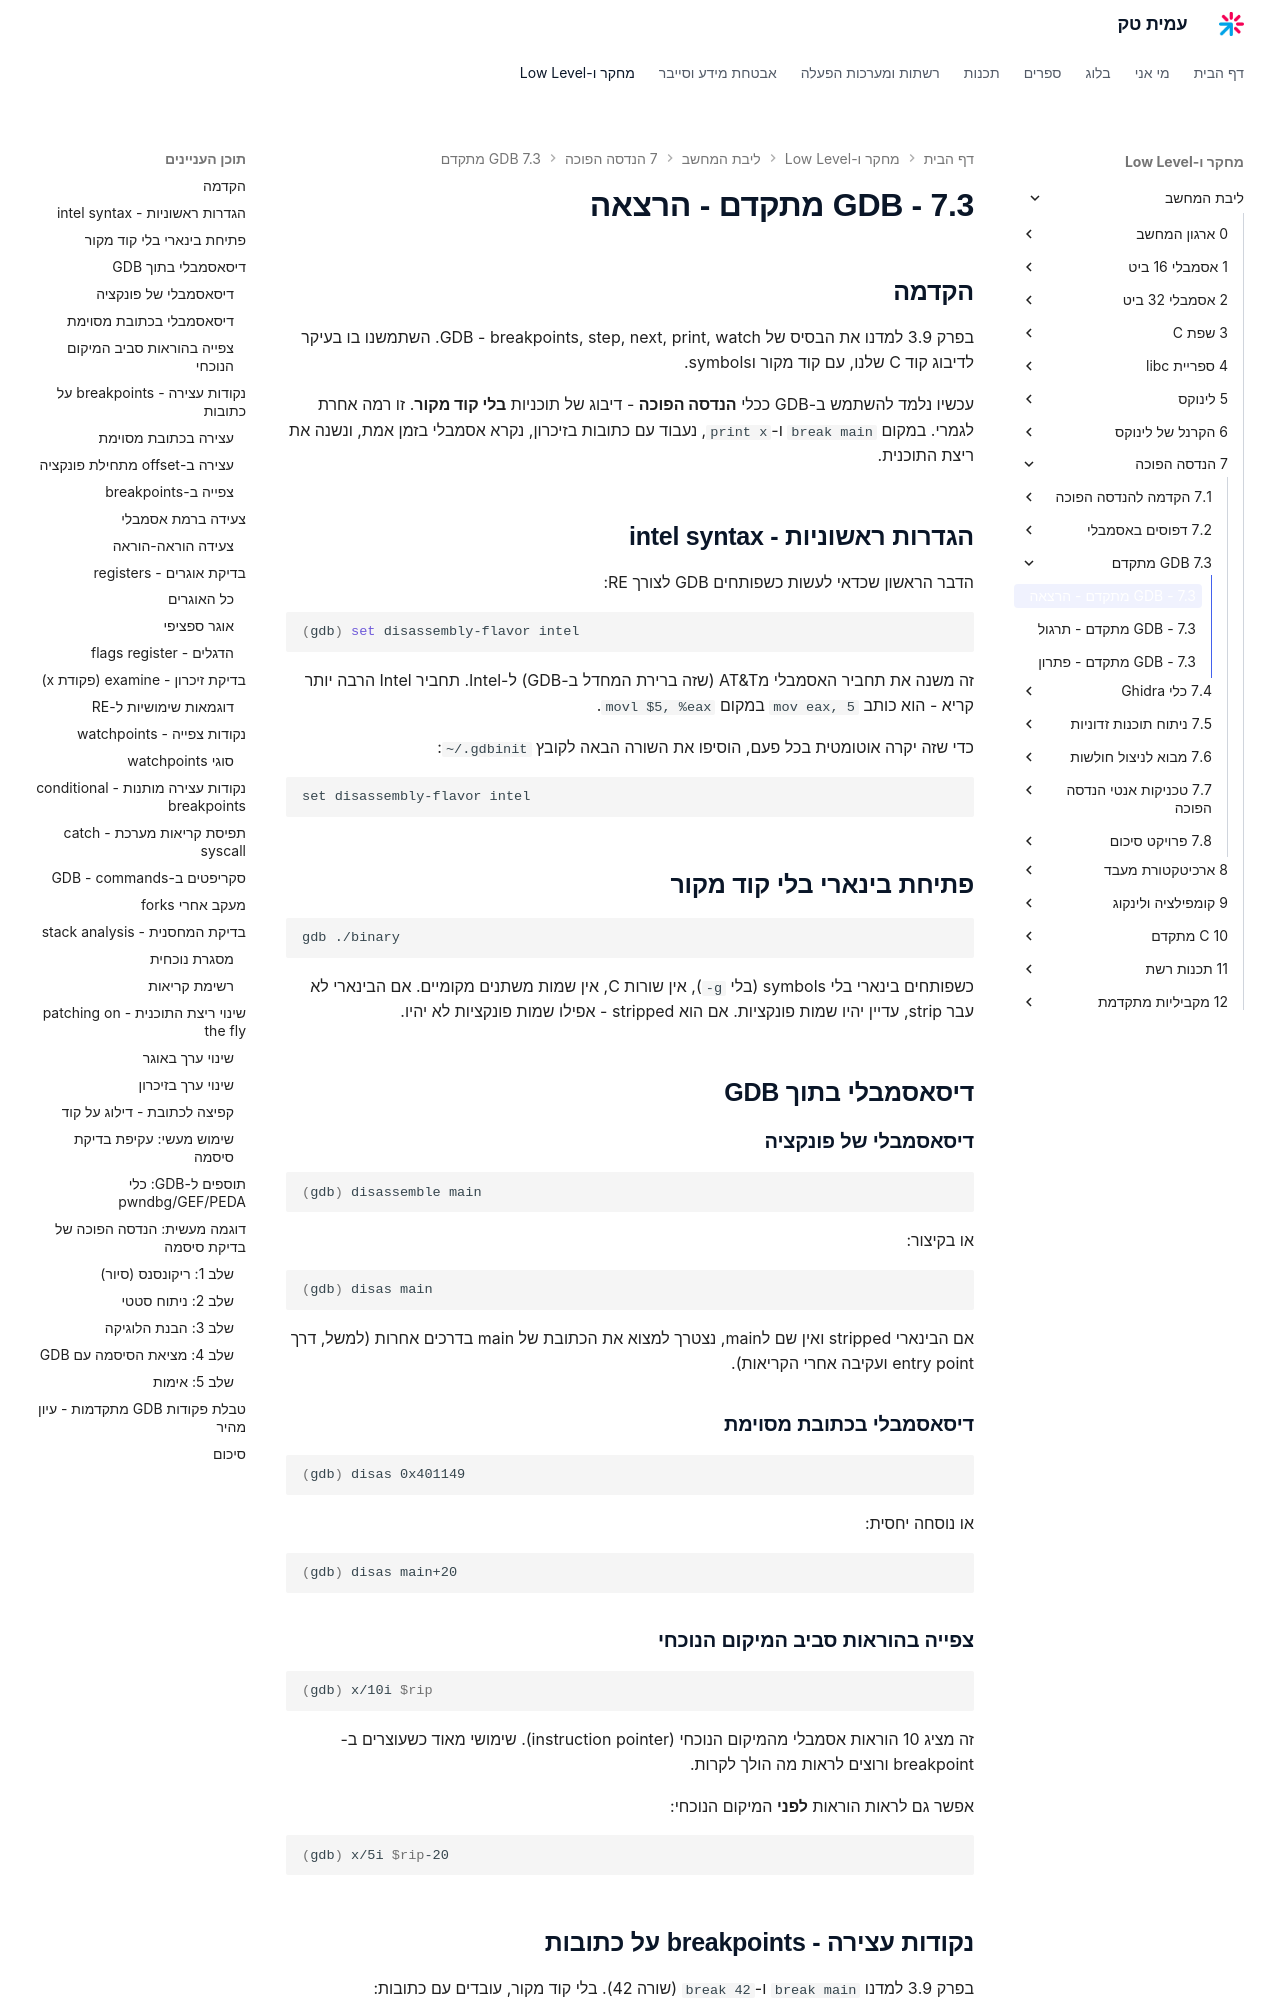

repository: AmitPinchasi/amittech · page: ליבת-המחשב/7 - הנדסה הפוכה/7.3 - GDB מתקדם/7.3 - GDB מתקדם - הרצאה/index.html · generator: mkdocs

## הקדמה

בפרק 3.9 למדנו את הבסיס של GDB - breakpoints, step, next, print, watch. השתמשנו בו בעיקר לדיבוג קוד C שלנו, עם קוד מקור וsymbols.

עכשיו נלמד להשתמש ב-GDB ככלי **הנדסה הפוכה** - דיבוג של תוכניות **בלי קוד מקור**. זו רמה אחרת לגמרי. במקום `break main` ו-`print x`, נעבוד עם כתובות בזיכרון, נקרא אסמבלי בזמן אמת, ונשנה את ריצת התוכנית.

## הגדרות ראשוניות - intel syntax

הדבר הראשון שכדאי לעשות כשפותחים GDB לצורך RE:

```bash
(gdb) set disassembly-flavor intel
```

זה משנה את תחביר האסמבלי מAT&T (שזה ברירת המחדל ב-GDB) ל-Intel. תחביר Intel הרבה יותר קריא - הוא כותב `mov eax, 5` במקום `movl $5, %eax`.

כדי שזה יקרה אוטומטית בכל פעם, הוסיפו את השורה הבאה לקובץ `~/.gdbinit`:
```
set disassembly-flavor intel
```

## פתיחת בינארי בלי קוד מקור

```bash
gdb ./binary
```

כשפותחים בינארי בלי symbols (בלי `-g`), אין שורות C, אין שמות משתנים מקומיים. אם הבינארי לא עבר strip, עדיין יהיו שמות פונקציות. אם הוא stripped - אפילו שמות פונקציות לא יהיו.

## דיסאסמבלי בתוך GDB

### דיסאסמבלי של פונקציה

```bash
(gdb) disassemble main
```

או בקיצור:
```bash
(gdb) disas main
```

אם הבינארי stripped ואין שם לmain, נצטרך למצוא את הכתובת של main בדרכים אחרות (למשל, דרך entry point ועקיבה אחרי הקריאות).

### דיסאסמבלי בכתובת מסוימת

```bash
(gdb) disas 0x401149
```

או נוסחה יחסית:
```bash
(gdb) disas main+20
```

### צפייה בהוראות סביב המיקום הנוכחי

```bash
(gdb) x/10i $rip
```

זה מציג 10 הוראות אסמבלי מהמיקום הנוכחי (instruction pointer). שימושי מאוד כשעוצרים ב-breakpoint ורוצים לראות מה הולך לקרות.

אפשר גם לראות הוראות **לפני** המיקום הנוכחי:
```bash
(gdb) x/5i $rip-20
```

## נקודות עצירה - breakpoints על כתובות

בפרק 3.9 למדנו `break main` ו-`break 42` (שורה 42). בלי קוד מקור, עובדים עם כתובות:

### עצירה בכתובת מסוימת
```bash
(gdb) break *0x401234
```

הכוכבית (`*`) אומרת ל-GDB שזו כתובת ולא שם של פונקציה.
